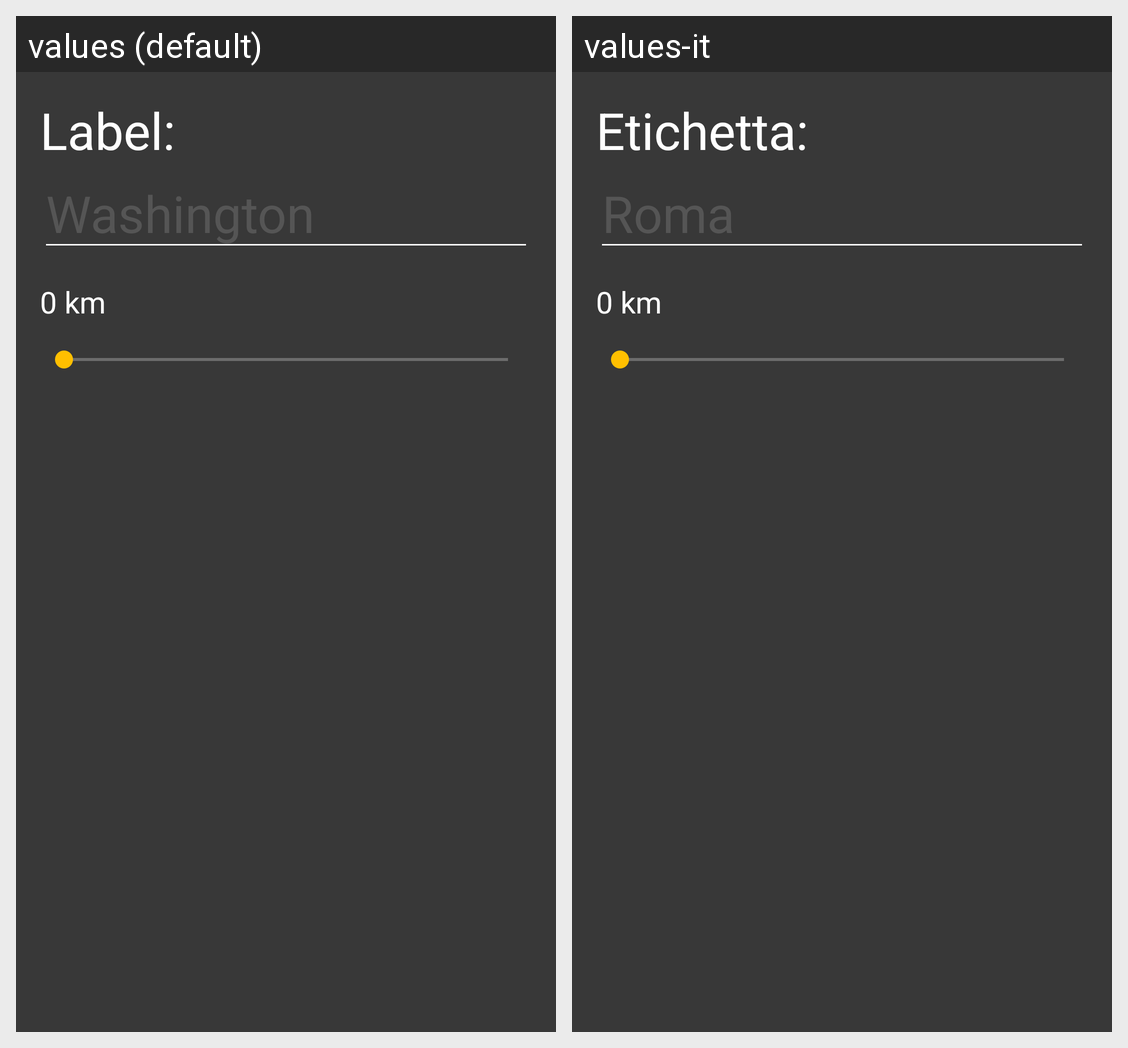

For this localized Android screen grid, give each drawn string resource with its value in every locale shown.
Android screen res/layout/dialog_alter_location.xml rendered under 2 locales, left to right: values (default), values-it. Device: Nexus 5 (rendered at 1080×1920; each locale shown at half size, 540×960, under a caption strip naming it); theme Fuscus.
Strings drawn on this screen, with the default value and each locale's value (text and hints the layout hard-codes, and strings that could not be matched under every locale, appear in the picture but are not listed):

new_location_label
  values: Label:
  values-it: Etichetta:

new_location_label_hint
  values: Washington
  values-it: Roma
